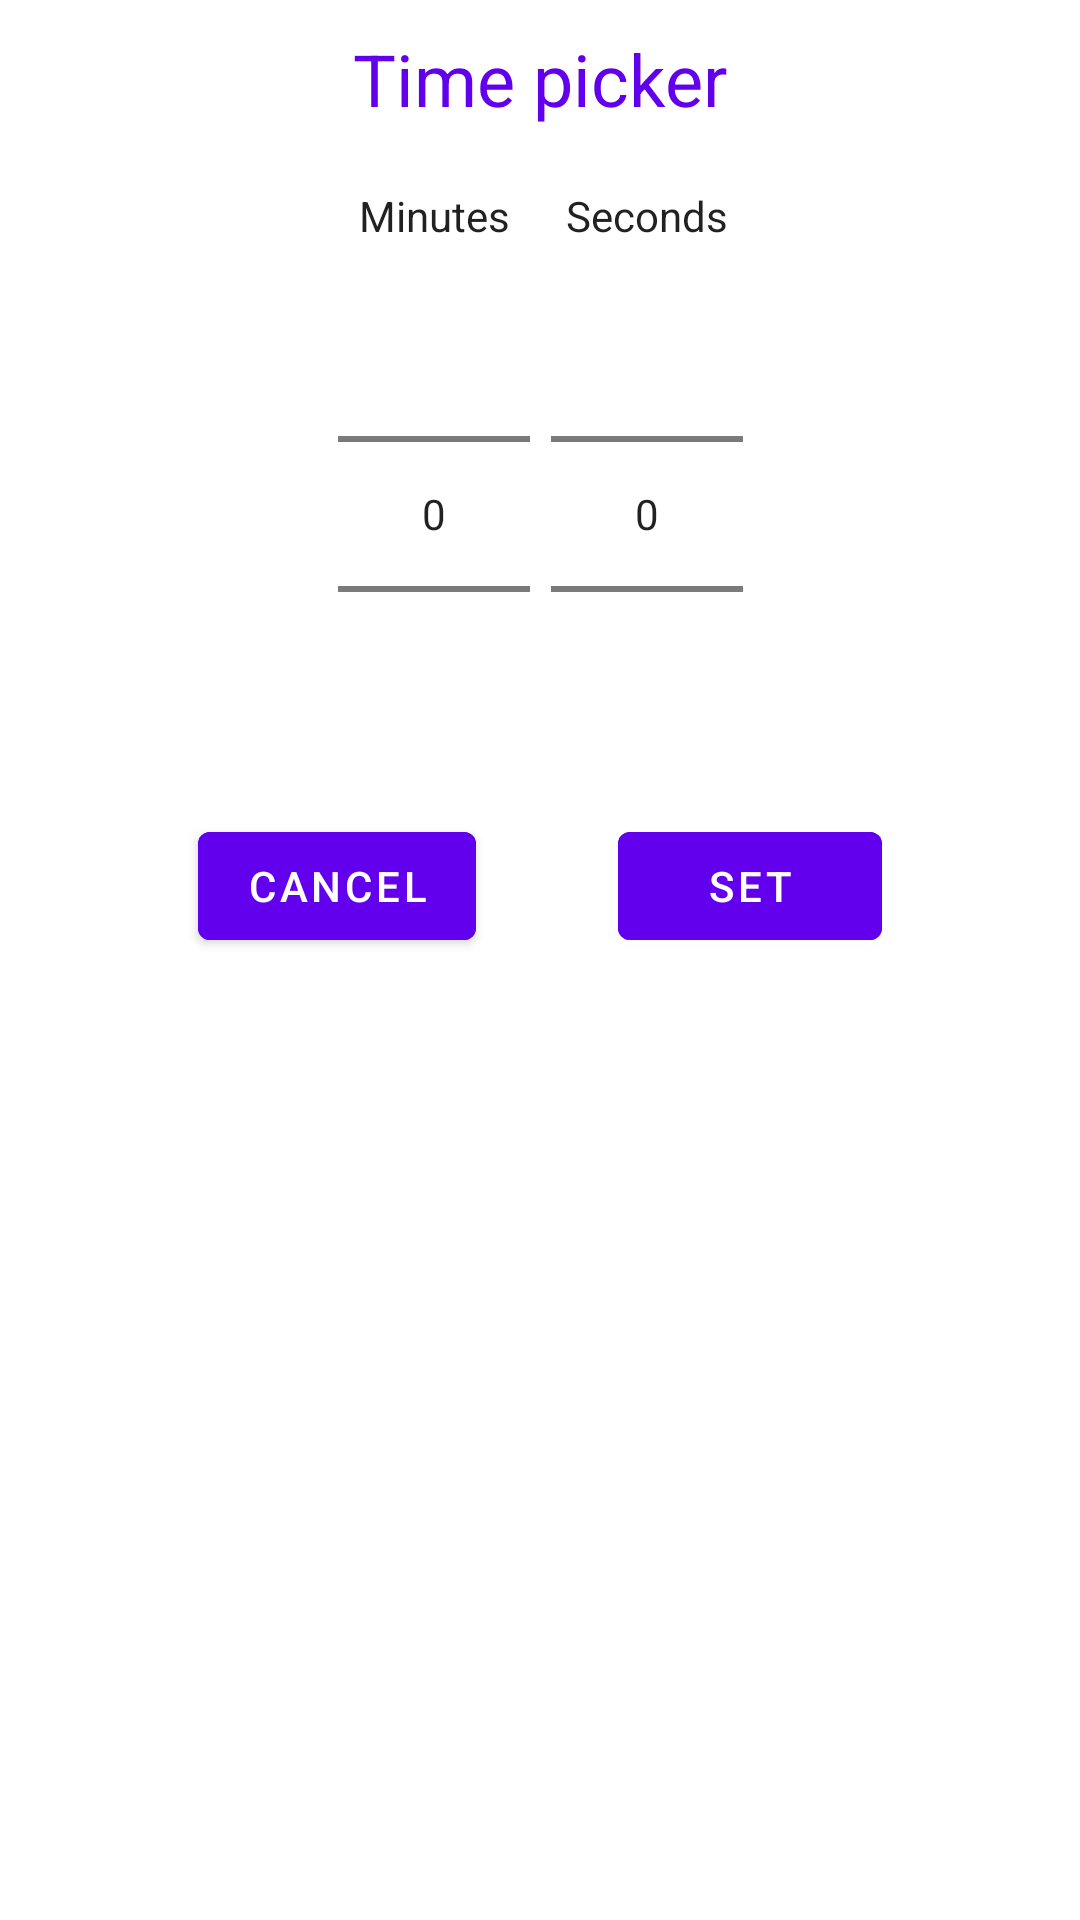

Android layout source for this screen:
<!-- AndroidManifest.xml: application theme Theme.SimpleTimerApp -->
<!-- res/layout/time_picker_dialog_layout.xml -->
<androidx.constraintlayout.widget.ConstraintLayout xmlns:android="http://schemas.android.com/apk/res/android"
    android:layout_width="wrap_content"
    android:layout_height="wrap_content"
    xmlns:app="http://schemas.android.com/apk/res-auto"
    android:paddingBottom="15dp">
    <TextView
        android:id="@+id/dialog_title"
        android:layout_width="wrap_content"
        android:layout_height="wrap_content"
        android:text="Time picker"
        app:layout_constraintTop_toTopOf="parent"
        app:layout_constraintStart_toStartOf="parent"
        app:layout_constraintEnd_toEndOf="parent"
        style="@style/TextAppearance.AppCompat.Headline"
        android:layout_marginTop="10dp"
        android:textColor="@color/colorPrimary"
        />
    <androidx.constraintlayout.widget.ConstraintLayout
        android:id="@+id/picker_layout"
        android:layout_width="wrap_content"
        android:layout_height="wrap_content"
        android:layout_marginTop="20dp"
        app:layout_constraintTop_toBottomOf="@id/dialog_title"
        app:layout_constraintStart_toStartOf="parent"
        app:layout_constraintEnd_toEndOf="parent">
        <TextView
            android:id="@+id/title_minutes"
            android:layout_width="wrap_content"
            android:layout_height="wrap_content"
            android:text="@string/txt_minutes"
            app:layout_constraintStart_toStartOf="@id/minutes_picker"
            app:layout_constraintTop_toTopOf="parent"
            app:layout_constraintEnd_toEndOf="@id/minutes_picker"
            style="@style/TextAppearance.AppCompat.Body1"
            />
        <TextView
            android:id="@+id/title_seconds"
            android:layout_width="wrap_content"
            android:layout_height="wrap_content"
            android:text="@string/txt_seconds"
            style="@style/TextAppearance.AppCompat.Body1"
            app:layout_constraintEnd_toEndOf="@id/seconds_picker"
            app:layout_constraintStart_toStartOf="@id/seconds_picker"
            app:layout_constraintTop_toTopOf="@id/title_minutes"
            />
        <NumberPicker
            android:id="@+id/minutes_picker"
            android:layout_width="0dp"
            android:layout_height="wrap_content"
            android:layout_marginStart="33dp"
            android:layout_marginEnd="7dp"
            app:layout_constraintStart_toStartOf="parent"
            app:layout_constraintTop_toBottomOf="@id/title_minutes"
            />

        <NumberPicker
            android:id="@+id/seconds_picker"
            android:layout_width="wrap_content"
            android:layout_height="wrap_content"
            android:layout_marginStart="7dp"
            android:layout_marginEnd="33dp"
            app:layout_constraintEnd_toEndOf="parent"
            app:layout_constraintStart_toEndOf="@id/minutes_picker"
            app:layout_constraintTop_toTopOf="@id/minutes_picker"/>
    </androidx.constraintlayout.widget.ConstraintLayout>

    <com.google.android.material.button.MaterialButton
        android:id="@+id/btn_cancel"
        android:layout_width="wrap_content"
        android:layout_height="wrap_content"
        android:layout_marginStart="33dp"
        android:layout_marginTop="10dp"
        android:layout_marginEnd="7dp"
        android:backgroundTint="@color/colorPrimary"
        android:text="Cancel"
        app:layout_constraintEnd_toStartOf="@id/btn_set"
        app:layout_constraintStart_toStartOf="parent"
        app:layout_constraintTop_toBottomOf="@id/picker_layout" />

    <com.google.android.material.button.MaterialButton
        android:id="@+id/btn_set"
        android:layout_width="wrap_content"
        android:layout_height="wrap_content"
        android:layout_marginStart="7dp"
        android:layout_marginEnd="33dp"
        android:backgroundTint="@color/colorPrimary"
        android:text="Set"
        app:layout_constraintEnd_toEndOf="parent"
        app:layout_constraintStart_toEndOf="@id/btn_cancel"
        app:layout_constraintTop_toTopOf="@id/btn_cancel" />


</androidx.constraintlayout.widget.ConstraintLayout>
<!-- resources referenced by this layout -->
<resources>
  <color name="colorPrimary">#FF018786</color>
  <string name="txt_minutes">Minutes</string>
  <string name="txt_seconds">Seconds</string>
  <style name="Theme.SimpleTimerApp" parent="Theme.MaterialComponents.DayNight.NoActionBar">
          
          <item name="colorPrimary">@color/colorPrimary</item>
          <item name="colorPrimaryVariant">@color/purple_700</item>
          <item name="colorOnPrimary">@color/white</item>
          
          <item name="colorSecondary">@color/teal_200</item>
          <item name="colorSecondaryVariant">@color/teal_700</item>
          <item name="colorOnSecondary">@color/black</item>
          
          <item name="android:statusBarColor" tools:targetApi="l">?attr/colorPrimaryVariant</item>
          
          <item name="colorAccent">@color/colorPrimary</item>
          <item name="colorButtonNormal">@color/colorPrimary</item>
          <item name="colorControlHighlight">@color/colorPrimary</item>
          <item name="windowActionBar">false</item>
          <item name="windowNoTitle">true</item>
      </style>
  <color name="purple_700">#FF3700B3</color>
  <color name="white">#FFFFFFFF</color>
  <color name="teal_200">#FF03DAC5</color>
  <color name="teal_700">#FF018786</color>
  <color name="black">#FF000000</color>
</resources>
